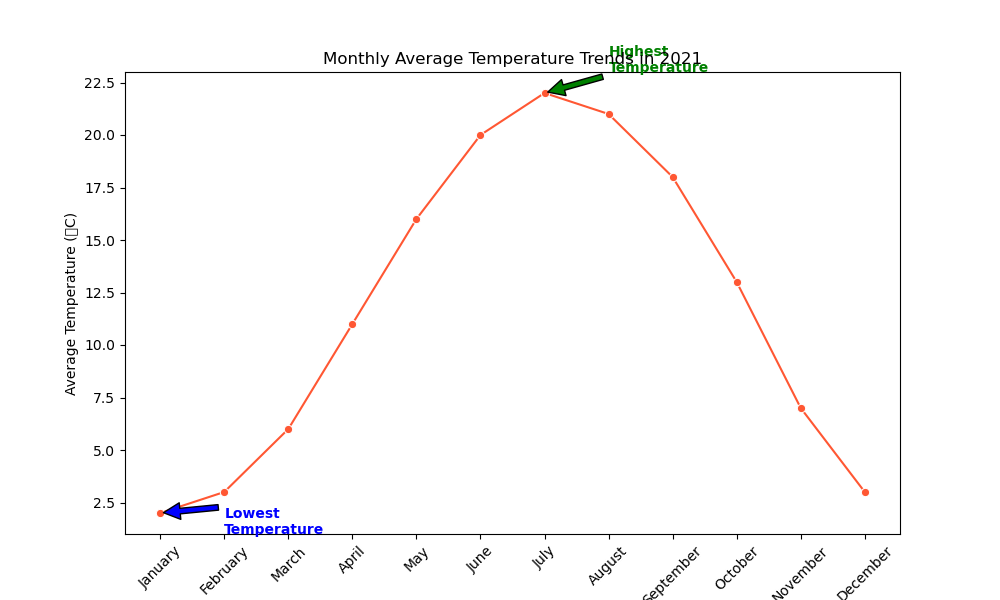

The data file committed next to this chart (first rows):
Month, Average_Temperature_C
January, 2
February, 3
March, 6
April, 11
May, 16
June, 20
July, 22
August, 21
September, 18
October, 13
November, 7
December, 3
